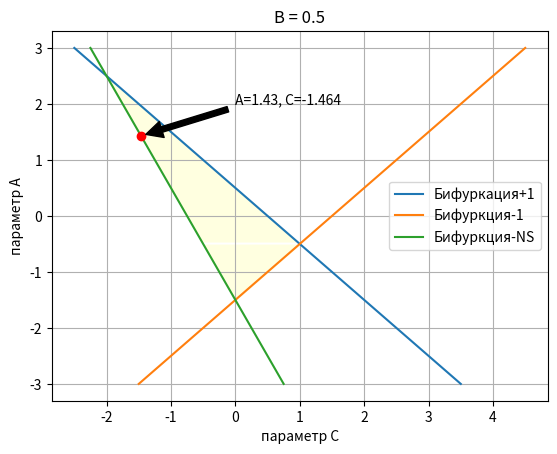

Reproduce this figure in Python.
import numpy as np
import matplotlib.pyplot as plt
# Треугольник усточивости динамической системы

b = 0.5

x0 = 0
y0 = 0
z0 = 0

a = np.linspace(-3, 3, 100)
a0 = np.linspace(0, 0, 100)
a1 = np.linspace(0.1, 0.1, 100)
a2 = np.linspace(0.15, 0.15, 100)
c0 = np.linspace(-2, 4, 100)

c1 = -b + 1 - a + 2 * y0
c2 = b + 1 + a + 2 * y0
c3 = -a * b + b ** 2 - 1 + 2 * y0

fig, ax = plt.subplots()
line1, = ax.plot(c1, a, label='Бифуркация+1')
line2, = ax.plot(c2, a, label='Бифуркция-1')
line3, = ax.plot(c3, a, label='Бифуркция-NS')
# line00, = ax.plot(c0, a0, label='A = 0')
# line01, = ax.plot(c0, a1, label='A = 0,1')
# line02, = ax.plot(c0, a2, label='A = 0,15')
A = ax.plot(-1.464, 1.43, 'ro')
where1 = (c1 >= c3) & (c1 <= c2)
where2 = (c2 >= c3) & (c2 <= c1)

ax.annotate('A=1.43, C=-1.464', xy=(-1.464, 1.43), xytext=(0, 2),
            arrowprops=dict(facecolor='black', shrink=0.05))
ax.legend(handles=[line1, line2, line3])
# line00, line01, line02])
ax.fill_betweenx(a, c1, c3, where=where1, color='lightyellow')
ax.fill_betweenx(a, c2, c3, where=where2, color='lightyellow')
ax.set_title(f'B = {b}')
ax.grid()
ax.set_xlabel('параметр C')
ax.set_ylabel('параметр A')

plt.show()
